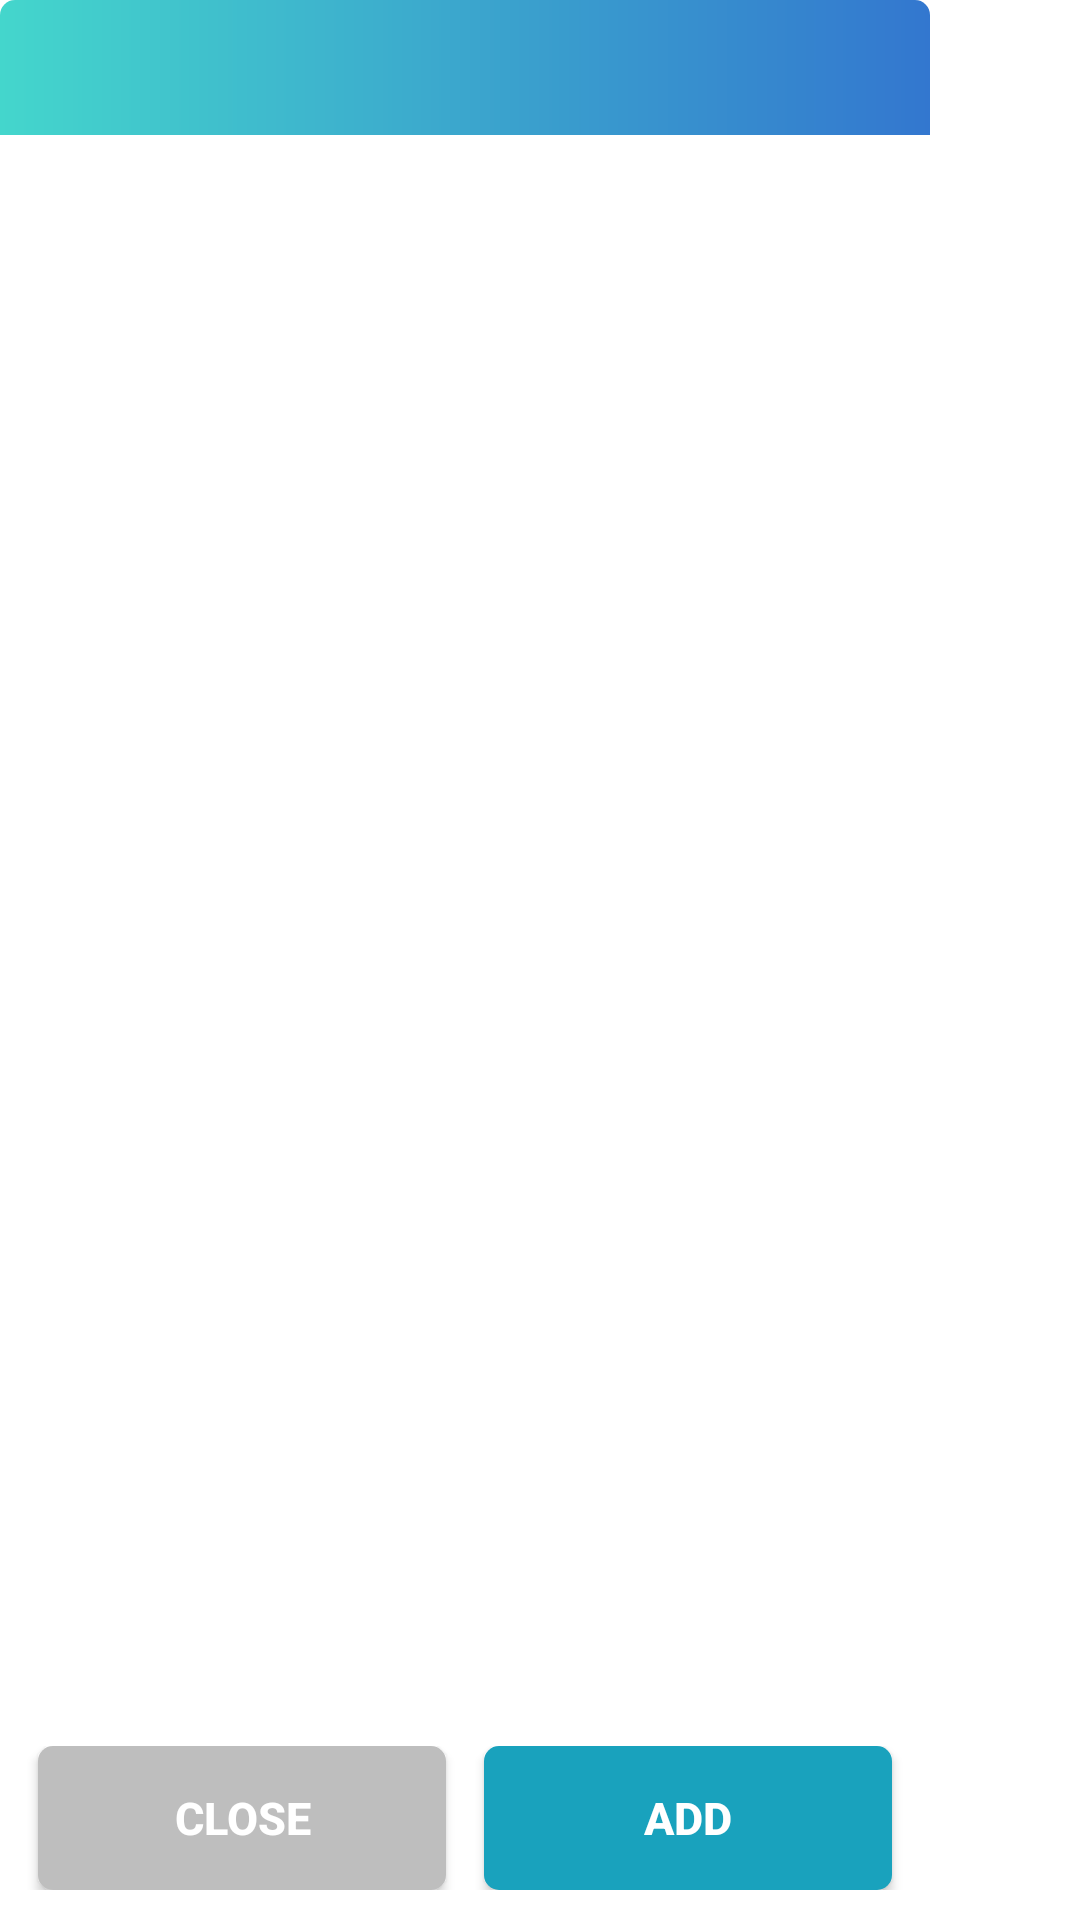

Write the Android layout XML for this screen, with the resource values it uses.
<!-- AndroidManifest.xml: application theme AppTheme -->
<!-- res/layout/dialog_confirm.xml -->
<?xml version="1.0" encoding="utf-8"?>
<android.support.constraint.ConstraintLayout
    xmlns:android="http://schemas.android.com/apk/res/android"
    xmlns:app="http://schemas.android.com/apk/res-auto"
    android:layout_width="310dp"
    android:layout_height="wrap_content"
    android:minHeight="222dp"
    android:background="@drawable/bg_dialog">
    <RelativeLayout
        android:id="@+id/layout_confirm_title"
        android:layout_width="310dp"
        android:layout_height="45dp"
        android:background="@drawable/bg_dialog_title"
        app:layout_constraintTop_toTopOf="parent"
        app:layout_constraintStart_toStartOf="parent"
        app:layout_constraintLeft_toLeftOf="parent">
        <TextView
            android:id="@+id/txt_confirm_title"
            android:layout_width="wrap_content"
            android:layout_height="wrap_content"
            android:layout_marginStart="5dp"
            android:layout_marginEnd="5dp"
            android:textColor="@color/white"
            android:textSize="16sp"
            android:textStyle="bold"
            android:layout_centerInParent="true"/>
    </RelativeLayout>
    <TextView
        android:id="@+id/txt_confirm_comment"
        android:layout_width="0dp"
        android:layout_height="wrap_content"
        android:textSize="15sp"
        android:textColor="#313131"
        android:gravity="center"
        android:layout_marginTop="28dp"
        android:layout_marginBottom="28dp"
        android:layout_marginStart="10dp"
        android:layout_marginEnd="10dp"
        app:layout_constraintStart_toStartOf="parent"
        app:layout_constraintEnd_toEndOf="parent"
        app:layout_constraintTop_toBottomOf="@+id/layout_confirm_title"
        app:layout_constraintBottom_toTopOf="@+id/layout_confirm_btn"/>
    <android.support.constraint.ConstraintLayout
        android:id="@+id/layout_confirm_btn"
        android:layout_width="310dp"
        android:layout_height="wrap_content"
        android:orientation="horizontal"
        android:layout_marginBottom="10dp"
        app:layout_constraintStart_toStartOf="parent"
        app:layout_constraintLeft_toLeftOf="parent"
        app:layout_constraintBottom_toBottomOf="parent">
        <Button
            android:id="@+id/dialog_cancel"
            android:layout_width="136dp"
            android:layout_height="48dp"
            android:background="@drawable/dialog_cancel_btn"
            android:textSize="15sp"
            android:textColor="@color/white"
            android:textStyle="bold"
            android:text="@string/close"
            app:layout_constraintTop_toTopOf="parent"
            app:layout_constraintBottom_toBottomOf="parent"
            app:layout_constraintStart_toStartOf="parent"
            app:layout_constraintEnd_toStartOf="@+id/dialog_confirm"/>
        <Button
            android:id="@+id/dialog_confirm"
            android:layout_width="136dp"
            android:layout_height="48dp"
            android:background="@drawable/dialog_confirm_btn"
            android:textSize="15sp"
            android:textColor="@color/white"
            android:textStyle="bold"
            android:text="@string/add"
            app:layout_constraintTop_toTopOf="parent"
            app:layout_constraintBottom_toBottomOf="parent"
            app:layout_constraintEnd_toEndOf="parent"
            app:layout_constraintStart_toEndOf="@+id/dialog_cancel"/>
    </android.support.constraint.ConstraintLayout>
</android.support.constraint.ConstraintLayout>
<!-- resources referenced by this layout -->
<resources>
  <color name="white">#ffffff</color>
  <!-- drawable bg_dialog (drawable) -->
  <?xml version="1.0" encoding="utf-8"?>
  <shape xmlns:android="http://schemas.android.com/apk/res/android"
      android:shape="rectangle">
      <gradient
          android:startColor="@color/white"
          android:endColor="@color/white"/>
  
      <corners
          android:topLeftRadius="5dp"
          android:topRightRadius="5dp"
          android:bottomLeftRadius="5dp"
          android:bottomRightRadius="5dp"/>
  </shape>
  <!-- drawable bg_dialog_title (drawable) -->
  <?xml version="1.0" encoding="utf-8"?>
  <shape xmlns:android="http://schemas.android.com/apk/res/android"
      android:shape="rectangle">
      <gradient
          android:endColor="#3377CF"
          android:centerColor="#3BA6CD"
          android:startColor="#44D6CC"
          android:angle="360"/>
  
      <corners
          android:topLeftRadius="5dp"
          android:topRightRadius="5dp"/>
  </shape>
  <!-- drawable dialog_cancel_btn (drawable) -->
  <?xml version="1.0" encoding="utf-8"?>
  <selector xmlns:android="http://schemas.android.com/apk/res/android">
      <item android:state_pressed="true">
          <shape xmlns:android="http://schemas.android.com/apk/res/android"
              android:shape="rectangle">
              <gradient
                  android:startColor="#9f9f9f"
                  android:endColor="#9f9f9f"/>
  
              <corners
                  android:topLeftRadius="5dp"
                  android:topRightRadius="5dp"
                  android:bottomLeftRadius="5dp"
                  android:bottomRightRadius="5dp"/>
          </shape>
      </item>
      <item android:state_pressed="false">
          <shape xmlns:android="http://schemas.android.com/apk/res/android"
              android:shape="rectangle">
              <gradient
                  android:startColor="#bebebe"
                  android:endColor="#bebebe"/>
  
              <corners
                  android:topLeftRadius="5dp"
                  android:topRightRadius="5dp"
                  android:bottomLeftRadius="5dp"
                  android:bottomRightRadius="5dp"/>
          </shape>
      </item>
  </selector>
  <string name="add">Add</string>
  <string name="close">Close</string>
  <style name="AppTheme" parent="AppTheme.Base" />
  <style name="AppTheme.Base" parent="Theme.AppCompat.Light.NoActionBar">
          <item name="windowActionBar">false</item>
          <item name="android:windowNoTitle">true</item>
          <item name="colorPrimary">@color/colorPrimary</item>
          <item name="colorPrimaryDark">@color/colorPrimaryDark</item>
          <item name="colorAccent">@color/colorAccent</item>
          <item name="android:windowBackground">@android:color/transparent</item>
          <item name="android:windowContentOverlay">@null</item>
          <item name="android:windowTitleStyle">@null</item>
          <item name="android:seekBarStyle">@null</item>
          <item name="colorControlActivated">#00aa8e</item>
          <item name="colorSwitchThumbNormal">#f1f1f1</item>
          <item name="android:colorForeground">#c5c5c5</item>
      </style>
  <color name="colorPrimary">#3F51B5</color>
  <color name="colorPrimaryDark">#303F9F</color>
  <color name="colorAccent">#00aa8e</color>
</resources>
